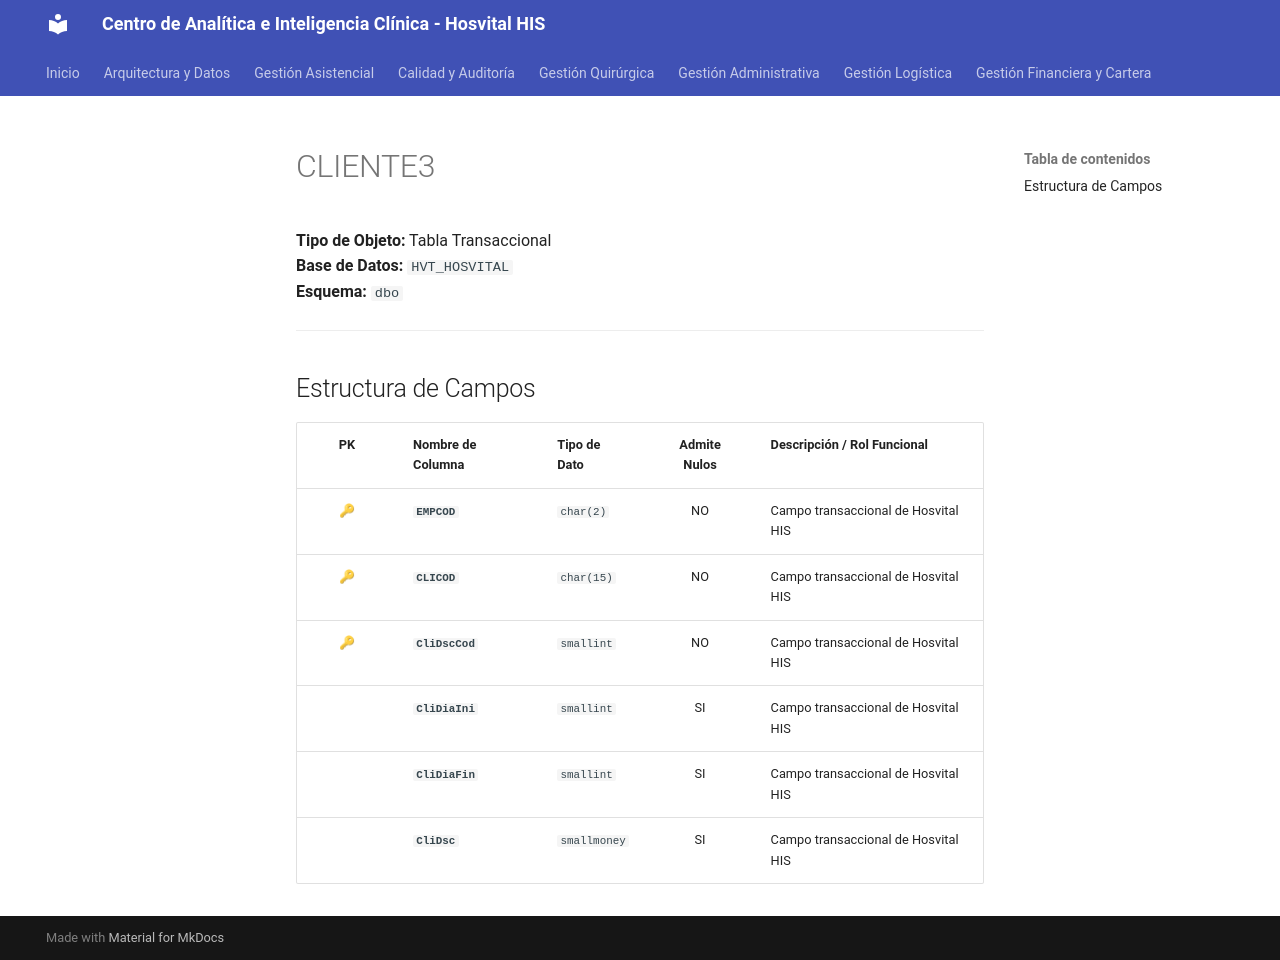

repository: SoporteSaludtech/superset-docs · page: diccionario-general/CLIENTE3/index.html · generator: mkdocs

# CLIENTE3

**Tipo de Objeto:** Tabla Transaccional  
**Base de Datos:** `HVT_HOSVITAL`  
**Esquema:** `dbo`

---

## Estructura de Campos

| PK | Nombre de Columna | Tipo de Dato | Admite Nulos | Descripción / Rol Funcional |
| :-: | :--- | :--- | :-: | :--- |
| 🔑 | **`EMPCOD`** | `char(2)` | NO | Campo transaccional de Hosvital HIS |
| 🔑 | **`CLICOD`** | `char(15)` | NO | Campo transaccional de Hosvital HIS |
| 🔑 | **`CliDscCod`** | `smallint` | NO | Campo transaccional de Hosvital HIS |
|  | **`CliDiaIni`** | `smallint` | SI | Campo transaccional de Hosvital HIS |
|  | **`CliDiaFin`** | `smallint` | SI | Campo transaccional de Hosvital HIS |
|  | **`CliDsc`** | `smallmoney` | SI | Campo transaccional de Hosvital HIS |
